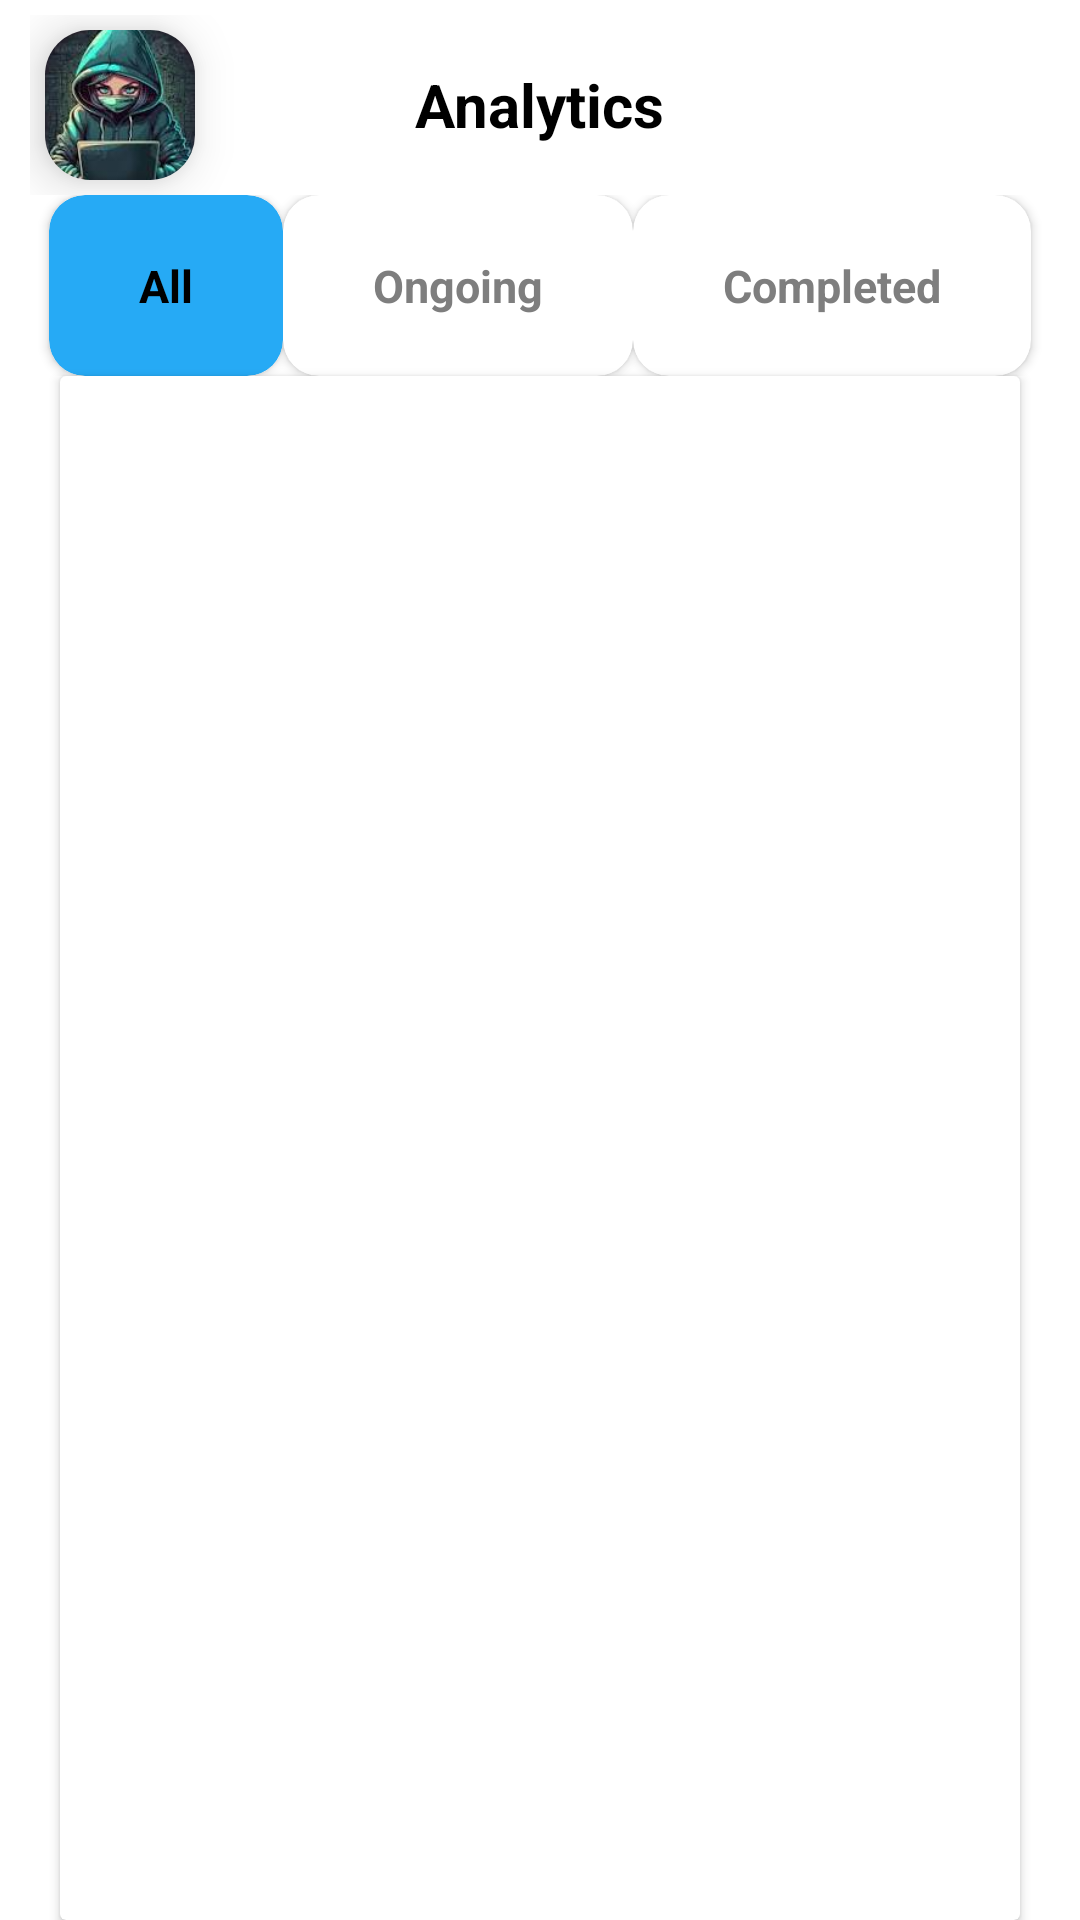

Reconstruct the res/layout file that produces this screen, plus the resources it refers to.
<!-- AndroidManifest.xml: application theme Theme.JOBSHADULER -->
<!-- res/layout/activity_task.xml -->
<?xml version="1.0" encoding="utf-8"?>
<RelativeLayout xmlns:android="http://schemas.android.com/apk/res/android"
    xmlns:app="http://schemas.android.com/apk/res-auto"
    xmlns:tools="http://schemas.android.com/tools"
    android:layout_width="match_parent"
    android:layout_height="match_parent"
    android:background="@color/white"
    tools:context=".Activity.task">
    <RelativeLayout
        android:layout_width="match_parent"
        android:layout_height="80dp"
        android:id="@+id/navigatation"
        android:layout_centerHorizontal="true"
        android:elevation="200dp"
        android:layout_alignParentBottom="true"
        >

    </RelativeLayout>

            <RelativeLayout
                android:id="@+id/taskheaderrelativelayout"
                android:layout_width="match_parent"
                android:layout_height="60dp"
                android:layout_marginLeft="10dp"
                android:layout_marginTop="5dp"
                android:layout_marginRight="10dp"

                >

                <androidx.cardview.widget.CardView
                    android:id="@+id/anaheaderimage"
                    android:layout_width="50dp"
                    android:layout_height="50dp"
                    android:layout_centerVertical="true"
                    android:layout_margin="5dp"
                    app:cardCornerRadius="15dp"
                    app:cardElevation="10dp">

                    <ImageButton
                        android:id="@+id/anaheaderdp"
                        android:layout_width="80dp"
                        android:layout_height="80dp"
                        android:layout_gravity="center"
                        android:backgroundTint="@color/transprent"
                        android:scaleType="centerCrop"
                        android:src="@drawable/dp"
                        tools:ignore="SpeakableTextPresentCheck" />
                </androidx.cardview.widget.CardView>

                <LinearLayout
                    android:layout_width="wrap_content"
                    android:layout_height="wrap_content"
                    android:layout_centerVertical="true"
                    android:layout_centerHorizontal="true"
                    android:orientation="vertical">

                    <TextView
                        android:id="@+id/anaheadertitle"
                        android:layout_width="wrap_content"
                        android:layout_height="wrap_content"
                        android:text="Analytics"
                        android:textStyle="bold"
                        android:textColor="@color/black"
                        android:textSize="20dp" />


                </LinearLayout>

                <ImageButton
                    android:id="@+id/anaheadernotibutton"
                    android:layout_width="60dp"
                    android:layout_height="60dp"
                    android:layout_alignParentRight="true"
                    android:layout_centerVertical="true"
                    android:layout_marginStart="10dp"
                    android:layout_marginTop="10dp"
                    android:layout_marginEnd="10dp"
                    android:layout_marginBottom="10dp"
                    android:backgroundTint="@color/transprent"
                    android:scaleType="fitCenter"
                    android:src="@drawable/calendar"
                    tools:ignore="SpeakableTextPresentCheck,TouchTargetSizeCheck" />

            </RelativeLayout>
            <LinearLayout
                android:layout_width="match_parent"
                android:layout_height="wrap_content"
                android:layout_centerHorizontal="true"
                android:gravity="center"
                android:id="@+id/taskcondition"
                android:layout_below="@+id/taskheaderrelativelayout"

                >
                <androidx.cardview.widget.CardView
                    android:layout_width="wrap_content"
                    android:layout_height="wrap_content"
                    app:cardBackgroundColor="#26AAF5"
                    android:id="@+id/all"
                    app:cardCornerRadius="12dp"
                    >
                    <TextView
                        android:layout_marginTop="20dp"
                        android:layout_marginBottom="20dp"
                        android:layout_marginRight="30dp"
                        android:layout_marginLeft="30dp"
                        android:layout_width="wrap_content"
                        android:layout_height="wrap_content"
                        android:text="All"
                        android:textStyle="bold"
                        android:textColor="@color/black"
                        android:textSize="15dp"

                        />
                </androidx.cardview.widget.CardView>
                <androidx.cardview.widget.CardView
                    android:layout_width="wrap_content"
                    android:layout_height="wrap_content"
                    android:id="@+id/ongoing"
                    app:cardBackgroundColor="@color/white"
                    app:cardCornerRadius="12dp"
                    >
                    <TextView
                        android:layout_marginTop="20dp"
                        android:layout_marginBottom="20dp"
                        android:layout_marginRight="30dp"
                        android:layout_marginLeft="30dp"
                        android:layout_width="wrap_content"
                        android:layout_height="wrap_content"
                        android:text="Ongoing"
                        android:textStyle="bold"
                        android:textColor="#7E7E7E"
                        android:textSize="15dp"

                        />
                </androidx.cardview.widget.CardView>
                <androidx.cardview.widget.CardView
                    android:layout_width="wrap_content"
                    android:layout_height="wrap_content"
                    app:cardBackgroundColor="@color/white"
                    android:id="@+id/complete"
                    app:cardCornerRadius="12dp"
                    >
                    <TextView
                        android:layout_marginTop="20dp"
                        android:layout_marginBottom="20dp"
                        android:layout_marginRight="30dp"
                        android:layout_marginLeft="30dp"
                        android:layout_width="wrap_content"
                        android:layout_height="wrap_content"
                        android:text="Completed"
                        android:textStyle="bold"
                        android:textColor="#7E7E7E"
                        android:textSize="15dp"


                        />
                </androidx.cardview.widget.CardView>
            </LinearLayout>


    <androidx.cardview.widget.CardView
        android:layout_width="match_parent"
        android:layout_height="match_parent"
        android:layout_below="@+id/taskcondition"
        android:layout_alignParentBottom="true"
        android:layout_marginTop="0dp"
        android:layout_marginLeft="20dp"
        android:layout_marginRight="20dp"
        android:layout_marginBottom="0dp">
        <androidx.recyclerview.widget.RecyclerView
            android:layout_width="match_parent"
            android:layout_height="match_parent"
            android:id="@+id/taskrecycler"
            />

    </androidx.cardview.widget.CardView>

</RelativeLayout>
<!-- resources referenced by this layout -->
<resources>
  <color name="black">#FF000000</color>
  <color name="transprent">#00E8F6FD</color>
  <color name="white">#FFFFFFFF</color>
  <!-- drawable dp: jpg bitmap (drawable, 5564 bytes) -->
  <style name="Theme.JOBSHADULER" parent="Base.Theme.JOBSHADULER" />
  <style name="Base.Theme.JOBSHADULER" parent="Theme.Material3.DayNight.NoActionBar">
          
          
  
          <item name="android:windowFullscreen">true</item>
          <item name="colorPrimaryVariant">@color/topbar</item>
      </style>
  <color name="topbar">#C2A6FE</color>
</resources>
